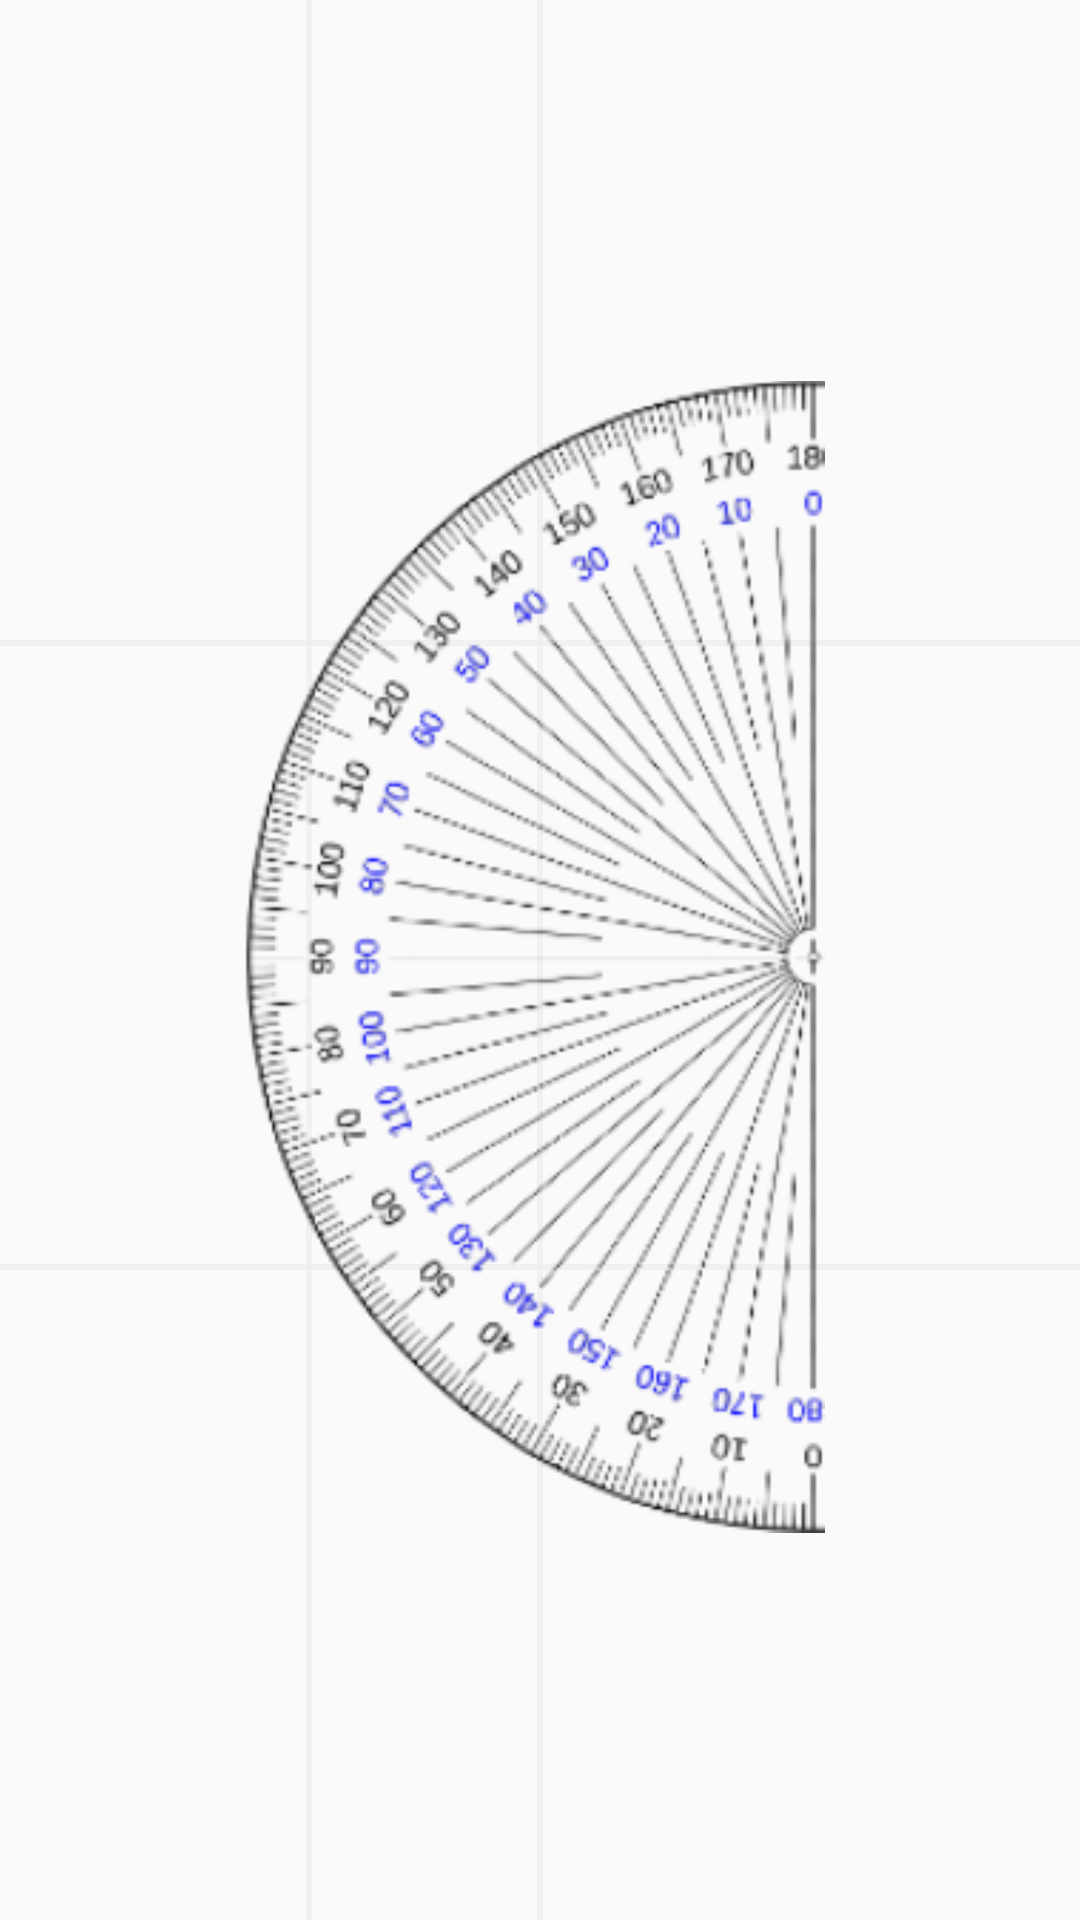

Write the Android layout XML for this screen, with the resource values it uses.
<!-- AndroidManifest.xml: application theme AppTheme -->
<!-- res/layout/control.xml -->
<?xml version="1.0" encoding="utf-8"?>
<androidx.constraintlayout.widget.ConstraintLayout xmlns:android="http://schemas.android.com/apk/res/android"
    xmlns:app="http://schemas.android.com/apk/res-auto"
    xmlns:tools="http://schemas.android.com/tools"
    android:id="@+id/backlayout"
    android:layout_width="fill_parent"
    android:layout_height="fill_parent"
    android:gravity="bottom"
    android:orientation="vertical">

    <View
        android:id="@+id/guideline1"
        android:layout_width="match_parent"
        android:layout_height="2dp"
        android:background="#8FECECEC"
        app:layout_constraintTop_toBottomOf="@+id/protractor" />

    <View
        android:id="@+id/guideline2"
        android:layout_width="match_parent"
        android:layout_height="2dp"
        android:layout_marginBottom="1dp"
        android:background="#8FECECEC"
        app:layout_constraintBottom_toTopOf="@+id/protractor"
        app:layout_constraintStart_toStartOf="parent" />

    <View
        android:id="@+id/guideline3"
        android:layout_width="2dp"
        android:layout_height="match_parent"
        android:background="#8FECECEC"
        app:layout_constraintBottom_toTopOf="@+id/protractor"
        app:layout_constraintEnd_toEndOf="parent"
        app:layout_constraintStart_toStartOf="parent"
        app:layout_constraintTop_toBottomOf="@+id/btCapture" />

    <View
        android:id="@+id/guideline4"
        android:layout_width="2dp"
        android:layout_height="match_parent"
        android:background="#8FECECEC"
        app:layout_constraintBottom_toTopOf="@+id/protractor"
        app:layout_constraintEnd_toEndOf="parent"
        app:layout_constraintHorizontal_bias="0.285"
        app:layout_constraintStart_toStartOf="parent"
        app:layout_constraintTop_toBottomOf="@+id/btCapture"
        app:layout_constraintVertical_bias="0.237" />

    <View
        android:id="@+id/protractor"
        android:layout_width="384dp"
        android:layout_height="205dp"
        android:layout_gravity="center"
        android:layout_marginStart="10px"
        android:layout_marginTop="10px"
        android:layout_marginEnd="10px"
        android:layout_marginBottom="10px"
        android:background="@drawable/protractor"
        android:gravity="left"
        android:rotation="-90"
        android:scaleType="centerCrop"
        app:layout_constraintBottom_toBottomOf="parent"
        app:layout_constraintEnd_toEndOf="parent"
        app:layout_constraintHorizontal_bias="0.771"
        app:layout_constraintStart_toStartOf="parent"
        app:layout_constraintTop_toTopOf="parent"
        app:layout_constraintVertical_bias="0.497" />

    <Button
        android:id="@+id/btCapture"
        android:layout_width="117dp"
        android:layout_height="50dp"
        android:layout_marginStart="8dp"
        android:layout_marginTop="36dp"
        android:layout_marginBottom="325dp"
        android:background="@color/colorWhite"
        android:rotation="-90"
        android:text="capture"
        android:textColor="@color/colorBlack"
        app:layout_constraintBottom_toBottomOf="parent"
        app:layout_constraintEnd_toEndOf="parent"
        app:layout_constraintStart_toEndOf="@+id/protractor"
        app:layout_constraintTop_toTopOf="parent" />
</androidx.constraintlayout.widget.ConstraintLayout>
<!-- resources referenced by this layout -->
<resources>
  <color name="colorBlack">#000000</color>
  <color name="colorWhite">#FFFFFFFF</color>
  <!-- drawable protractor: png bitmap (drawable, 59942 bytes) -->
  <style name="AppTheme" parent="Theme.AppCompat.Light.DarkActionBar">
          
          <item name="colorPrimary">@color/colorPrimary</item>
          <item name="colorPrimaryDark">@color/colorPrimaryDark</item>
          <item name="colorAccent">@color/colorAccent</item>
          <item name="windowActionBar">false</item>
          <item name="windowNoTitle">true</item>
  
      </style>
  <color name="colorPrimary">#292929</color>
  <color name="colorPrimaryDark">#292929</color>
  <color name="colorAccent">#FDBE3B</color>
</resources>
